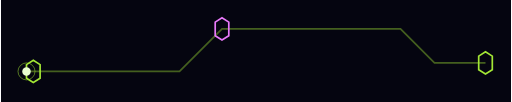
t = 0.00 s
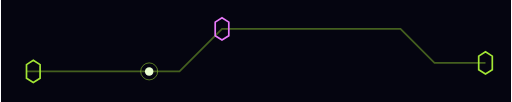
t = 0.65 s
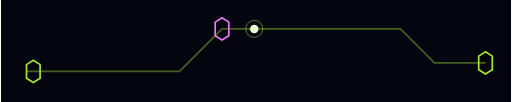
t = 1.30 s
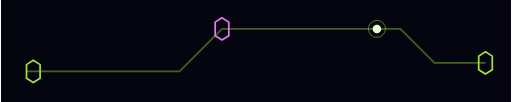
t = 1.95 s

The animated SVG that drew these frames (rendered in a browser with its animation timeline set to each time). Animation: 2 SMIL elements (animateMotion=2); one cycle of 2.60 s, repeats indefinitely.

<svg xmlns="http://www.w3.org/2000/svg" width="600" height="120" viewBox="0 0 600 120">
  <rect width="600" height="120" fill="#050510"/>
  <path id="trace" d="M 30 84 H 210 L 260 34 H 470 L 510 74 H 570" fill="none" stroke="#a3e635" stroke-width="2" opacity="0.4"/>
  <polygon points="30,76 38,71 46,76 46,92 38,97 30,92" fill="none" stroke="#a3e635" stroke-width="2"/>
  <polygon points="562,66 570,61 578,66 578,82 570,87 562,82" fill="none" stroke="#a3e635" stroke-width="2"/>
  <polygon points="252,26 260,21 268,26 268,42 260,47 252,42" fill="none" stroke="#e879f9" stroke-width="2"/>
  <circle r="5" fill="#eaffd0">
    <animateMotion dur="2.6s" repeatCount="indefinite">
      <mpath href="#trace"/>
    </animateMotion>
  </circle>
  <circle r="10" fill="none" stroke="#a3e635" stroke-width="1" opacity="0.6">
    <animateMotion dur="2.6s" repeatCount="indefinite">
      <mpath href="#trace"/>
    </animateMotion>
  </circle>
</svg>
